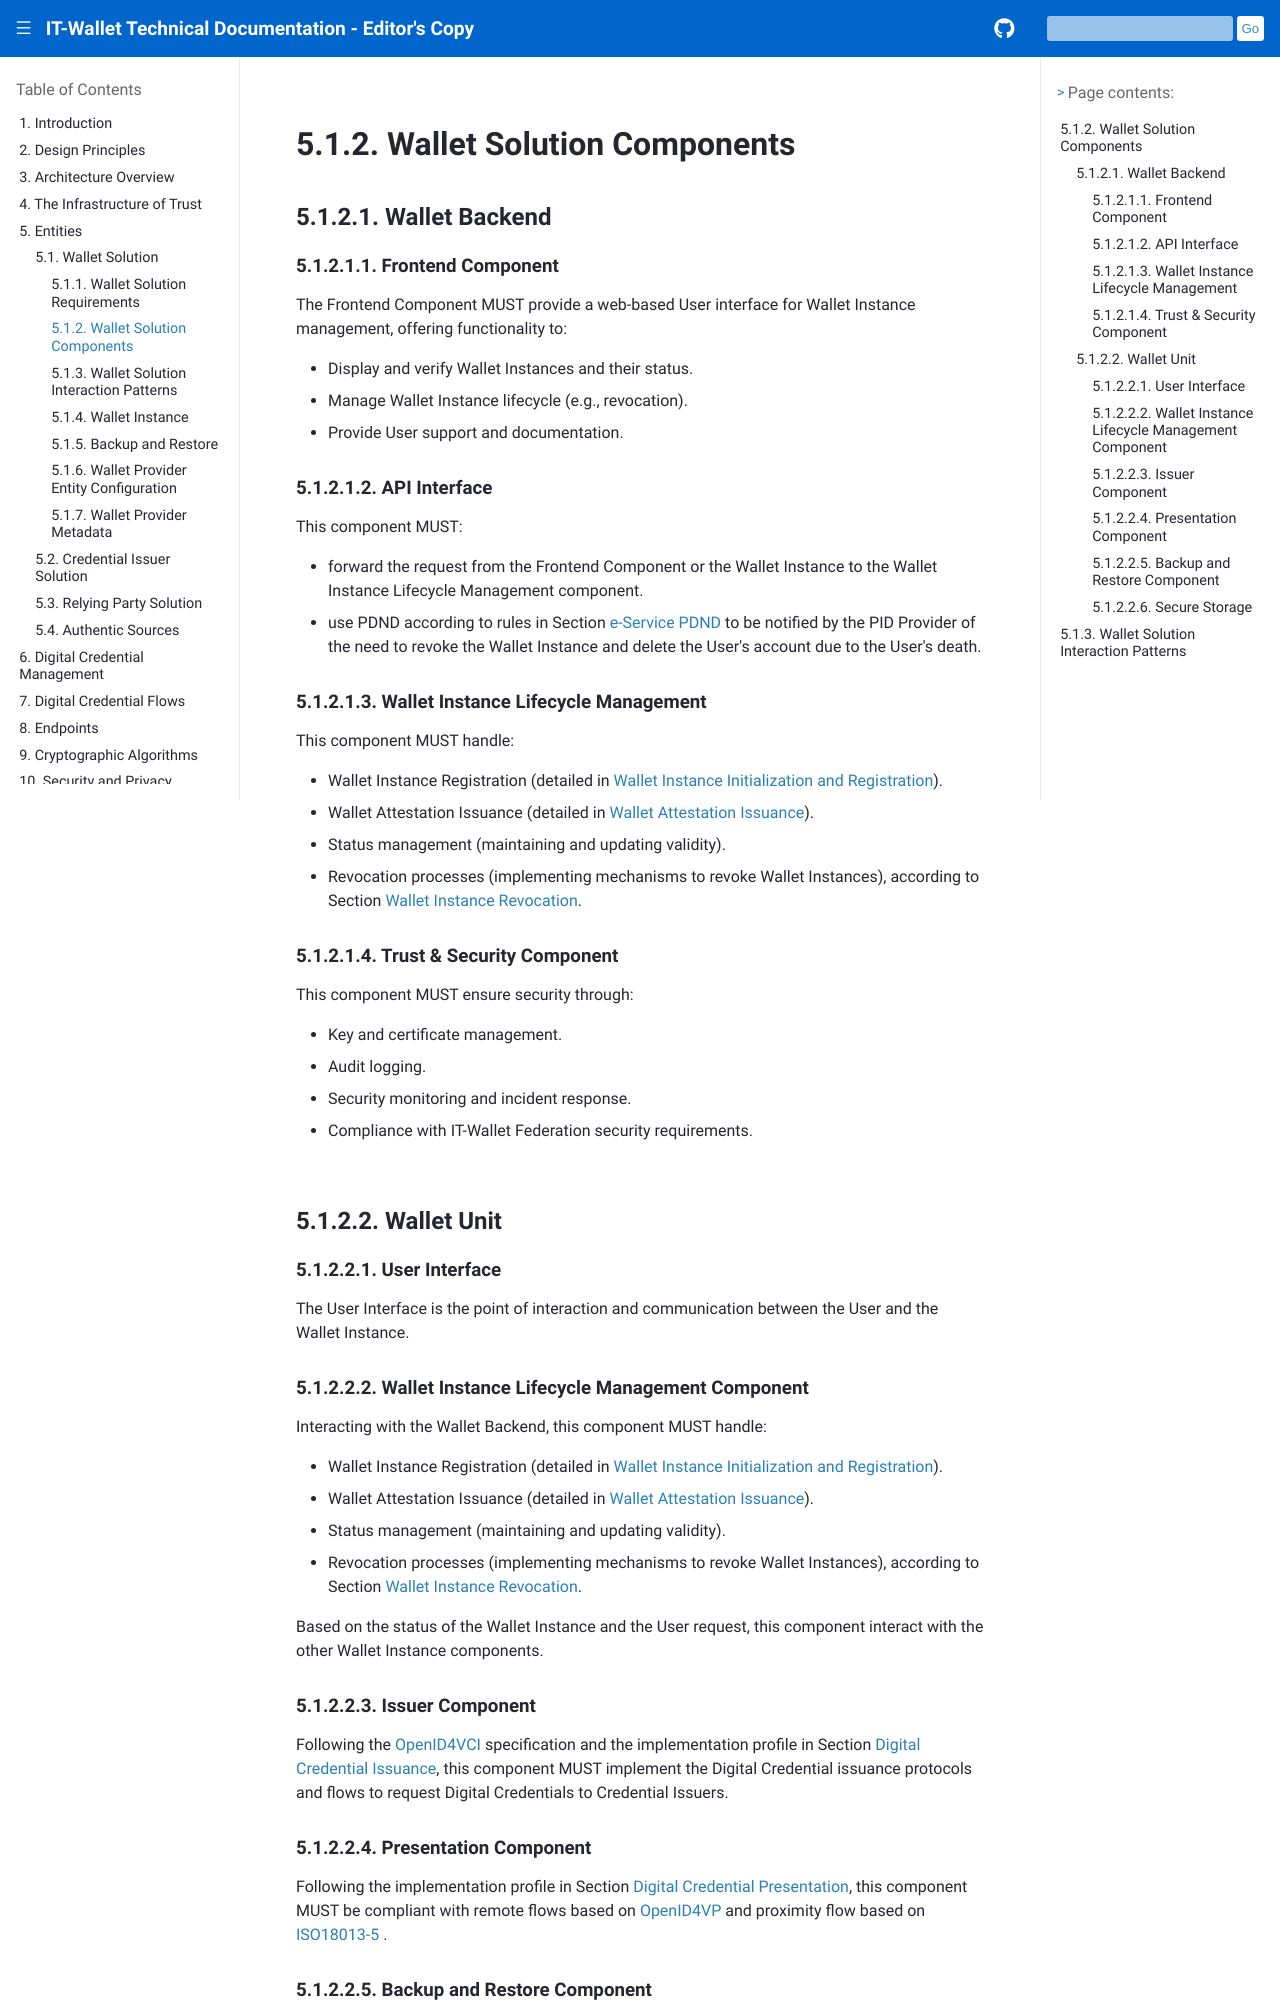

repository: xl4kj/doc-ci-cd-workflow-playground · page: versione-corrente/en/wallet-solution-components.html · generator: sphinx

.. include:: ../common/common_definitions.rst


Wallet Solution Components
==========================

Wallet Backend
--------------

Frontend Component
^^^^^^^^^^^^^^^^^^

The Frontend Component MUST provide a web-based User interface for Wallet Instance management, offering functionality to:

- Display and verify Wallet Instances and their status.
- Manage Wallet Instance lifecycle (e.g., revocation).
- Provide User support and documentation.

API Interface
^^^^^^^^^^^^^

This component MUST:

- forward the request from the Frontend Component or the Wallet Instance to the Wallet Instance Lifecycle Management component.
- use PDND according to rules in Section :ref:`e-service-pdnd:e-Service PDND` to be notified by the PID Provider of the need to revoke the Wallet Instance and delete the User's account due to the User's death.

Wallet Instance Lifecycle Management
^^^^^^^^^^^^^^^^^^^^^^^^^^^^^^^^^^^^

This component MUST handle:

- Wallet Instance Registration (detailed in :ref:`wallet-instance-registration:Wallet Instance Initialization and Registration`).
- Wallet Attestation Issuance (detailed in :ref:`wallet-attestation-issuance:Wallet Attestation Issuance`).
- Status management (maintaining and updating validity).
- Revocation processes (implementing mechanisms to revoke Wallet Instances), according to Section :ref:`wallet-instance-revocation:Wallet Instance Revocation`.

Trust & Security Component
^^^^^^^^^^^^^^^^^^^^^^^^^^

This component MUST ensure security through:

- Key and certificate management.
- Audit logging.
- Security monitoring and incident response.
- Compliance with IT-Wallet Federation security requirements.



Wallet Unit
-----------

User Interface
^^^^^^^^^^^^^^

The User Interface is the point of interaction and communication between the User and the Wallet Instance.

Wallet Instance Lifecycle Management Component
^^^^^^^^^^^^^^^^^^^^^^^^^^^^^^^^^^^^^^^^^^^^^^

Interacting with the Wallet Backend, this component MUST handle:

- Wallet Instance Registration (detailed in :ref:`wallet-instance-registration:Wallet Instance Initialization and Registration`).
- Wallet Attestation Issuance (detailed in :ref:`wallet-attestation-issuance:Wallet Attestation Issuance`).
- Status management (maintaining and updating validity).
- Revocation processes (implementing mechanisms to revoke Wallet Instances), according to Section :ref:`wallet-instance-revocation:Wallet Instance Revocation`.

Based on the status of the Wallet Instance and the User request, this component interact with the other Wallet Instance components. 

Issuer Component
^^^^^^^^^^^^^^^^

Following the `OpenID4VCI`_ specification and the implementation profile in Section :ref:`credential-issuance:Digital Credential Issuance`, this component MUST implement the Digital Credential issuance protocols and flows to request Digital Credentials to Credential Issuers.
